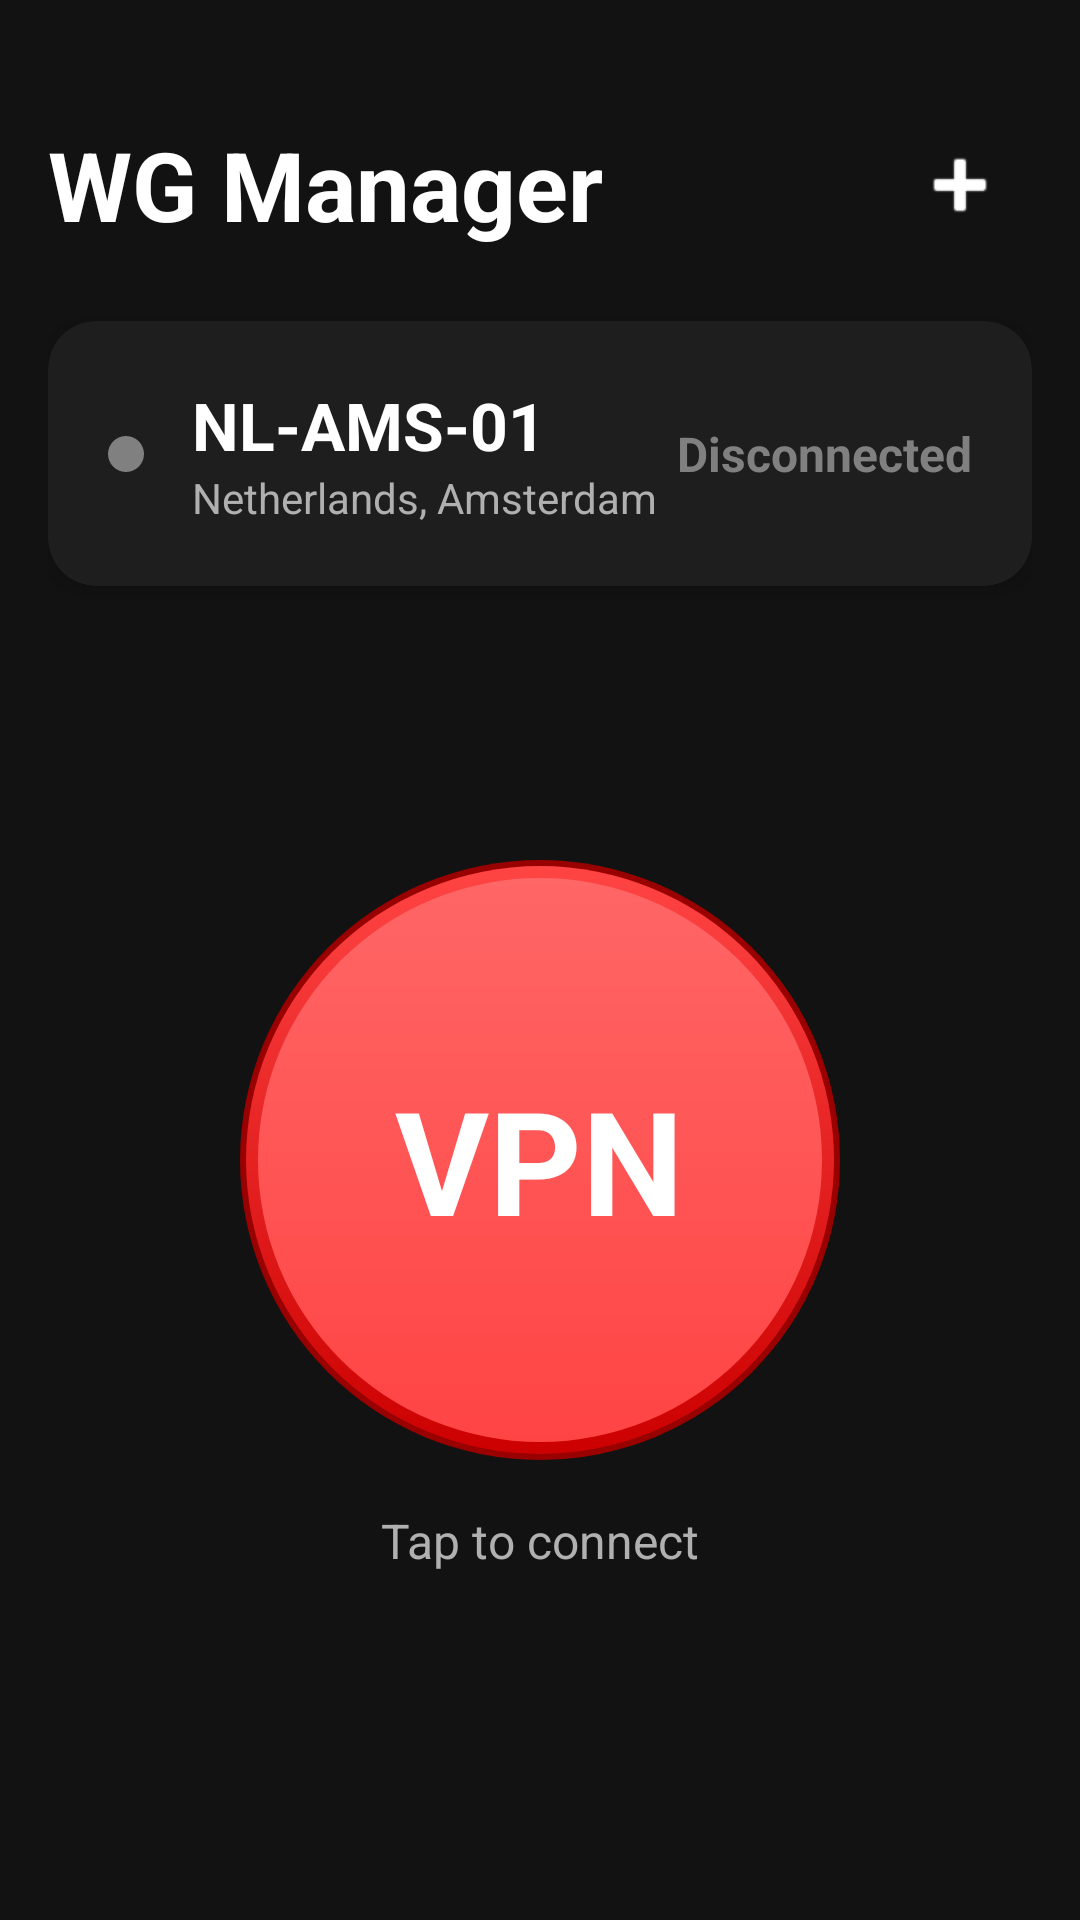

Layout XML and referenced resources for this Android screen:
<!-- AndroidManifest.xml: application theme Theme.WGManager -->
<!-- res/layout/activity_main.xml -->
<?xml version="1.0" encoding="utf-8"?>
<androidx.constraintlayout.widget.ConstraintLayout 
    xmlns:android="http://schemas.android.com/apk/res/android"
    xmlns:app="http://schemas.android.com/apk/res-auto"
    android:layout_width="match_parent"
    android:layout_height="match_parent"
    android:background="@color/bg_dark"
    android:padding="16dp">

    
    <TextView
        android:id="@+id/tvTitle"
        android:layout_width="wrap_content"
        android:layout_height="wrap_content"
        android:text="@string/app_name"
        android:textColor="@color/text_primary"
        android:textSize="32sp"
        android:textStyle="bold"
        app:layout_constraintStart_toStartOf="parent"
        app:layout_constraintTop_toTopOf="parent"
        android:layout_marginTop="24dp" />

    
    <ImageButton
        android:id="@+id/btnAdd"
        android:layout_width="48dp"
        android:layout_height="48dp"
        android:background="?attr/selectableItemBackgroundBorderless"
        android:src="@android:drawable/ic_input_add"
        android:tint="@color/text_primary"
        app:layout_constraintEnd_toEndOf="parent"
        app:layout_constraintTop_toTopOf="@id/tvTitle"
        app:layout_constraintBottom_toBottomOf="@id/tvTitle" />

    
    <androidx.cardview.widget.CardView
        android:id="@+id/cardServer"
        android:layout_width="match_parent"
        android:layout_height="wrap_content"
        android:layout_marginTop="24dp"
        app:cardBackgroundColor="@color/card_dark"
        app:cardCornerRadius="16dp"
        app:cardElevation="4dp"
        app:layout_constraintTop_toBottomOf="@id/tvTitle">

        <androidx.constraintlayout.widget.ConstraintLayout
            android:layout_width="match_parent"
            android:layout_height="wrap_content"
            android:padding="20dp">

            
            <View
                android:id="@+id/dotStatus"
                android:layout_width="12dp"
                android:layout_height="12dp"
                android:background="@drawable/dot_status"
                app:layout_constraintStart_toStartOf="parent"
                app:layout_constraintTop_toTopOf="parent"
                app:layout_constraintBottom_toBottomOf="parent" />

            
            <TextView
                android:id="@+id/tvServerName"
                android:layout_width="wrap_content"
                android:layout_height="wrap_content"
                android:text="NL-AMS-01"
                android:textColor="@color/text_primary"
                android:textSize="22sp"
                android:textStyle="bold"
                android:layout_marginStart="16dp"
                app:layout_constraintStart_toEndOf="@id/dotStatus"
                app:layout_constraintTop_toTopOf="parent" />

            
            <TextView
                android:id="@+id/tvLocation"
                android:layout_width="wrap_content"
                android:layout_height="wrap_content"
                android:text="Netherlands, Amsterdam"
                android:textColor="@color/text_secondary"
                android:textSize="14sp"
                android:layout_marginStart="16dp"
                app:layout_constraintStart_toEndOf="@id/dotStatus"
                app:layout_constraintTop_toBottomOf="@id/tvServerName" />

            
            <TextView
                android:id="@+id/tvStatus"
                android:layout_width="wrap_content"
                android:layout_height="wrap_content"
                android:text="@string/disconnected"
                android:textColor="@color/status_disconnected"
                android:textSize="16sp"
                android:textStyle="bold"
                app:layout_constraintEnd_toEndOf="parent"
                app:layout_constraintTop_toTopOf="parent"
                app:layout_constraintBottom_toBottomOf="parent" />

        </androidx.constraintlayout.widget.ConstraintLayout>
    </androidx.cardview.widget.CardView>

    
    <FrameLayout
        android:id="@+id/btnVpn"
        android:layout_width="200dp"
        android:layout_height="200dp"
        android:background="@drawable/ic_vpn_button_off"
        android:clickable="true"
        android:focusable="true"
        android:foreground="?attr/selectableItemBackgroundBorderless"
        app:layout_constraintBottom_toBottomOf="parent"
        app:layout_constraintEnd_toEndOf="parent"
        app:layout_constraintStart_toStartOf="parent"
        app:layout_constraintTop_toBottomOf="@id/cardServer"
        app:layout_constraintVertical_bias="0.4">

        <TextView
            android:id="@+id/tvVpnText"
            android:layout_width="wrap_content"
            android:layout_height="wrap_content"
            android:layout_gravity="center"
            android:text="@string/vpn"
            android:textColor="@color/text_primary"
            android:textSize="48sp"
            android:textStyle="bold" />
    </FrameLayout>

    
    <TextView
        android:id="@+id/tvTapHint"
        android:layout_width="wrap_content"
        android:layout_height="wrap_content"
        android:layout_marginTop="16dp"
        android:text="@string/tap_to_connect"
        android:textColor="@color/text_secondary"
        android:textSize="16sp"
        app:layout_constraintEnd_toEndOf="parent"
        app:layout_constraintStart_toStartOf="parent"
        app:layout_constraintTop_toBottomOf="@id/btnVpn" />

</androidx.constraintlayout.widget.ConstraintLayout>
<!-- resources referenced by this layout -->
<resources>
  <color name="bg_dark">#121212</color>
  <color name="card_dark">#1E1E1E</color>
  <color name="status_disconnected">#808080</color>
  <color name="text_primary">#FFFFFF</color>
  <color name="text_secondary">#B0B0B0</color>
  <!-- drawable dot_status (drawable) -->
  <?xml version="1.0" encoding="utf-8"?>
  <shape xmlns:android="http://schemas.android.com/apk/res/android"
      android:shape="oval">
      <solid android:color="@color/dot_disconnected" />
      <size android:width="12dp" android:height="12dp" />
  </shape>
  <!-- drawable ic_vpn_button_off (drawable) -->
  <?xml version="1.0" encoding="utf-8"?>
  <layer-list xmlns:android="http://schemas.android.com/apk/res/android">
      <item>
          <shape android:shape="oval">
              <solid android:color="#990000" />
              <size android:width="200dp" android:height="200dp" />
          </shape>
      </item>
      <item android:top="2dp" android:left="2dp" android:right="2dp" android:bottom="2dp">
          <shape android:shape="oval">
              <gradient
                  android:startColor="#FF4444"
                  android:endColor="#CC0000"
                  android:angle="270" />
              <size android:width="196dp" android:height="196dp" />
          </shape>
      </item>
      <item android:top="6dp" android:left="6dp" android:right="6dp" android:bottom="6dp">
          <shape android:shape="oval">
              <gradient
                  android:startColor="#FF6666"
                  android:endColor="#FF4444"
                  android:angle="270" />
          </shape>
      </item>
  </layer-list>
  <string name="app_name">WG Manager</string>
  <string name="disconnected">Disconnected</string>
  <string name="tap_to_connect">Tap to connect</string>
  <string name="vpn">VPN</string>
  <style name="Theme.WGManager" parent="Theme.MaterialComponents.DayNight.NoActionBar">
          <item name="colorPrimary">@color/colorPrimary</item>
          <item name="colorPrimaryVariant">@color/colorPrimaryDark</item>
          <item name="colorOnPrimary">@color/text_primary</item>
          <item name="colorSecondary">@color/colorAccent</item>
          <item name="android:statusBarColor">@color/colorPrimaryDark</item>
          <item name="android:windowBackground">@color/bg_dark</item>
          <item name="android:textColorPrimary">@color/text_primary</item>
          <item name="android:textColorSecondary">@color/text_secondary</item>
      </style>
  <color name="dot_disconnected">#808080</color>
  <color name="colorPrimary">#1A1A1A</color>
  <color name="colorPrimaryDark">#0D0D0D</color>
  <color name="colorAccent">#FF4444</color>
</resources>
